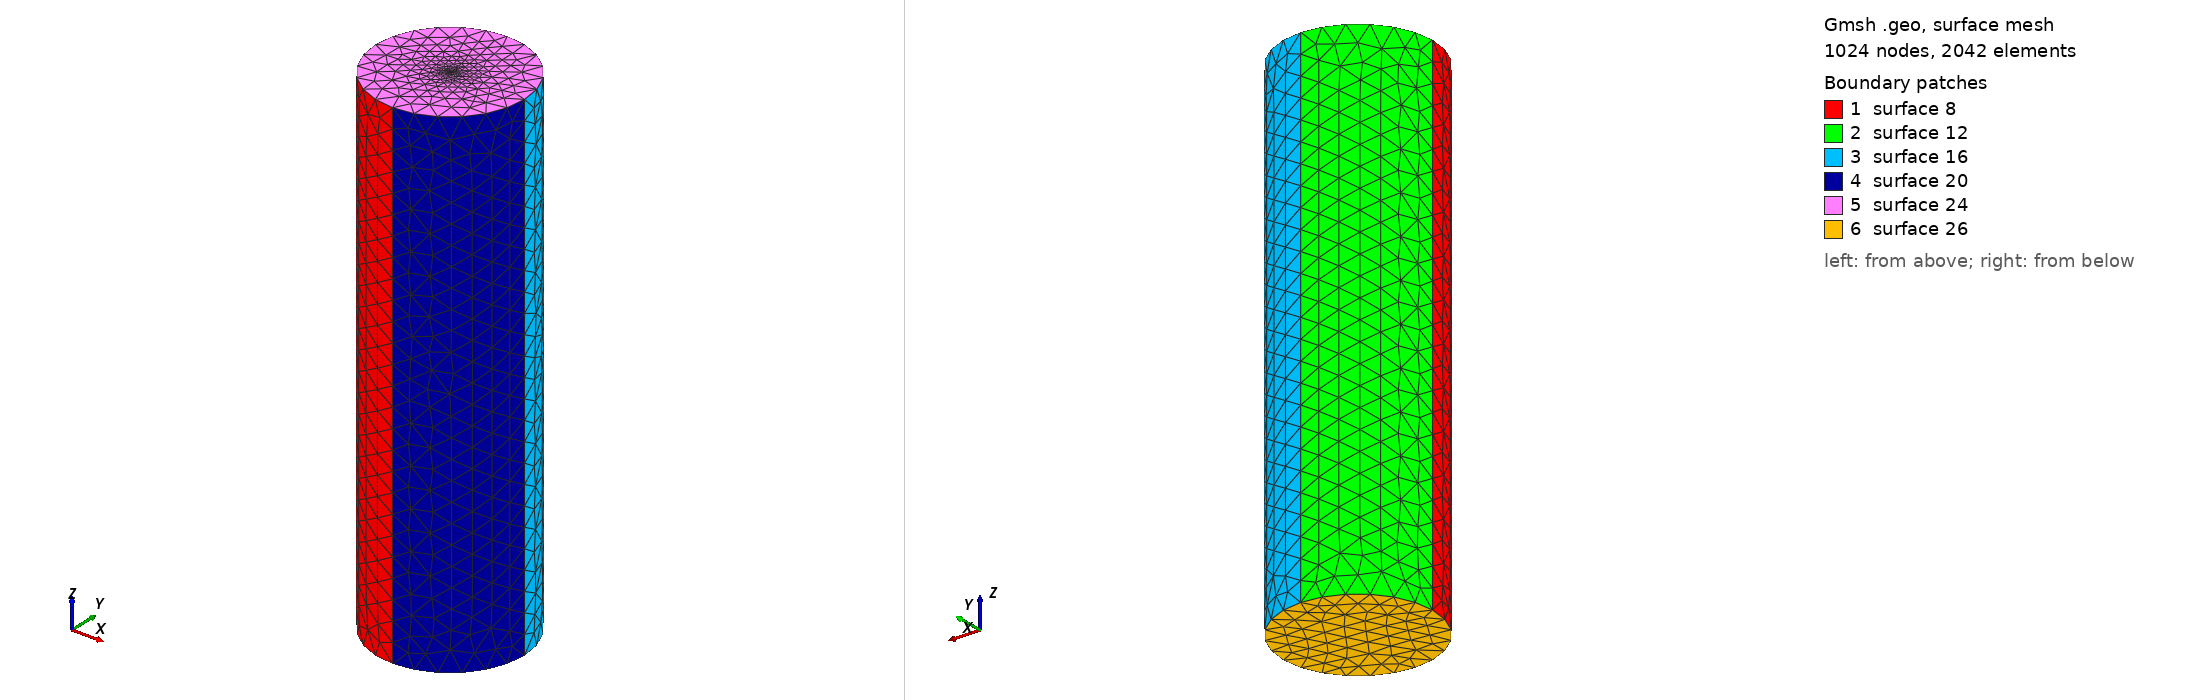

Gmsh geometry script, surface-meshed: 1024 nodes, 2042 surface elements. Boundary patches (legend numbers): 1 surface 8, 2 surface 12, 3 surface 16, 4 surface 20, 5 surface 24, 6 surface 26. Left view from above one corner, right view from below the opposite corner. The script declares no physical surfaces, so the legend lists its geometric surfaces. The drawing asked Gmsh for element sizes between 1% and 20% of the model's largest extent; the script's own settings can give other sizes.

=== stern6.geo (drawn) ===
r = 8;
h = 50;
lc =2.145;
lc_fine =0.008;
st_thickness = 2;

h = h + st_thickness;
h0 = 0 - st_thickness;
Point(1) = {r, 0, h, lc};
Point(2) = {0, r, h, lc};
Point(3) = {-r, 0, h, lc};
Point(4) = {0, -r, h, lc};
Point(5) = {0, 0, h, lc_fine};

Circle(1) = {4, 5, 1};
Circle(2) = {1, 5, 2};
Circle(3) = {2, 5, 3};
Circle(4) = {3, 5, 4};
Extrude {0, 0, -h + h0} {
  Line{4, 3, 2, 1};
}

Line Loop(23) = {3, 4, 1, 2};
Plane Surface(24) = {23};
Point{5} In Surface{24};


Line Loop(25) = {5, 17, 13, 9};
Plane Surface(26) = {25};
